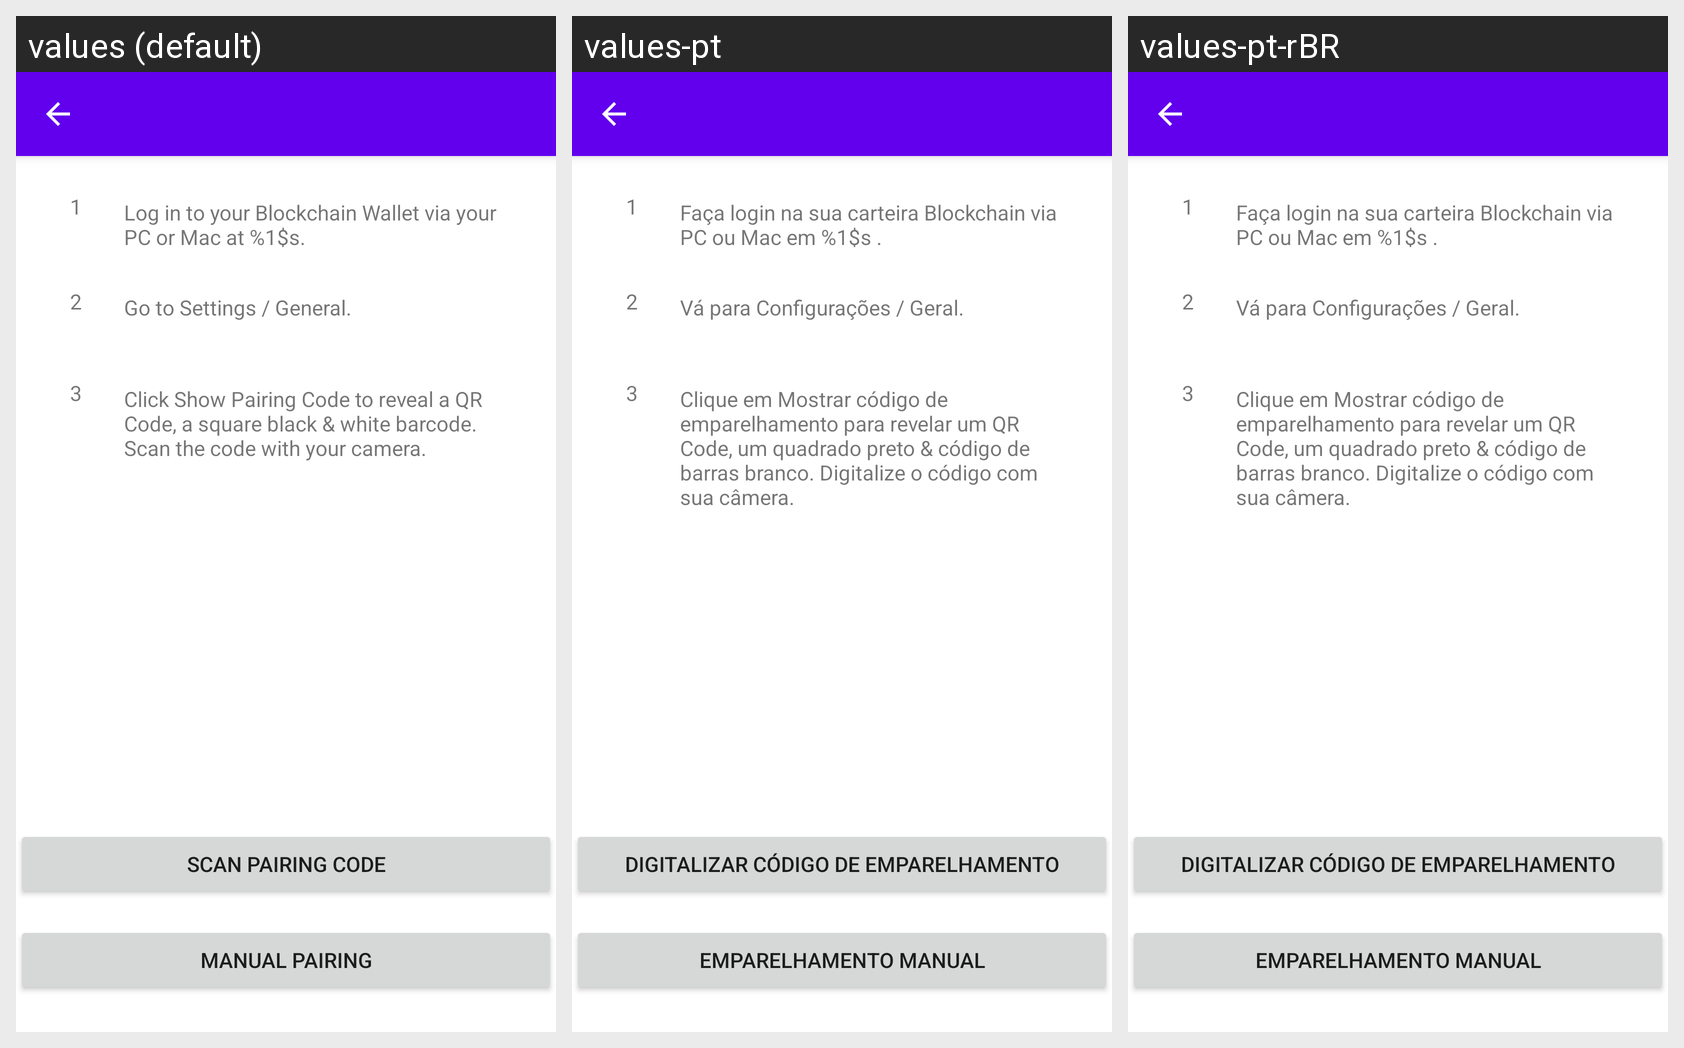

The same Android screen rendered under several of its app's locales, left to right. List the strings drawn on it with the default value and each locale's translation.
Android screen res/layout/activity_login.xml rendered under 3 locales, left to right: values (default), values-pt, values-pt-rBR. Device: Nexus 5 (rendered at 1080×1920; each locale shown at half size, 540×960, under a caption strip naming it); theme AppTheme.
Other locales in the repository, not shown: values-de, values-es, values-fr, values-it, values-ru, values-tr.
Strings drawn on this screen, with the default value and each locale's value (text and hints the layout hard-codes, and strings that could not be matched under every locale, appear in the picture but are not listed):

pair_wallet_step_1
  values: Log in to your Blockchain Wallet via your PC or Mac at %1$s.
  values-pt: Faça login na sua carteira Blockchain via PC ou Mac em %1$s .
  values-pt-rBR: Faça login na sua carteira Blockchain via PC ou Mac em %1$s .  [from values-pt]

pair_wallet_step_2
  values: Go to Settings / General.
  values-pt: Vá para Configurações / Geral.
  values-pt-rBR: Vá para Configurações / Geral.  [from values-pt]

pair_wallet_step_3
  values: Click Show Pairing Code to reveal a QR Code, a square black & white barcode. Scan the code with your camera.
  values-pt: Clique em Mostrar código de emparelhamento para revelar um QR Code, um quadrado preto & código de barras branco. Digitalize o código com sua câmera.
  values-pt-rBR: Clique em Mostrar código de emparelhamento para revelar um QR Code, um quadrado preto & código de barras branco. Digitalize o código com sua câmera.  [from values-pt]

btn_scan_pairing_code
  values: Scan Pairing Code
  values-pt: Digitalizar código de emparelhamento
  values-pt-rBR: Digitalizar código de emparelhamento  [from values-pt]

btn_manual_pairing
  values: Manual Pairing
  values-pt: Emparelhamento manual
  values-pt-rBR: Emparelhamento manual  [from values-pt]
